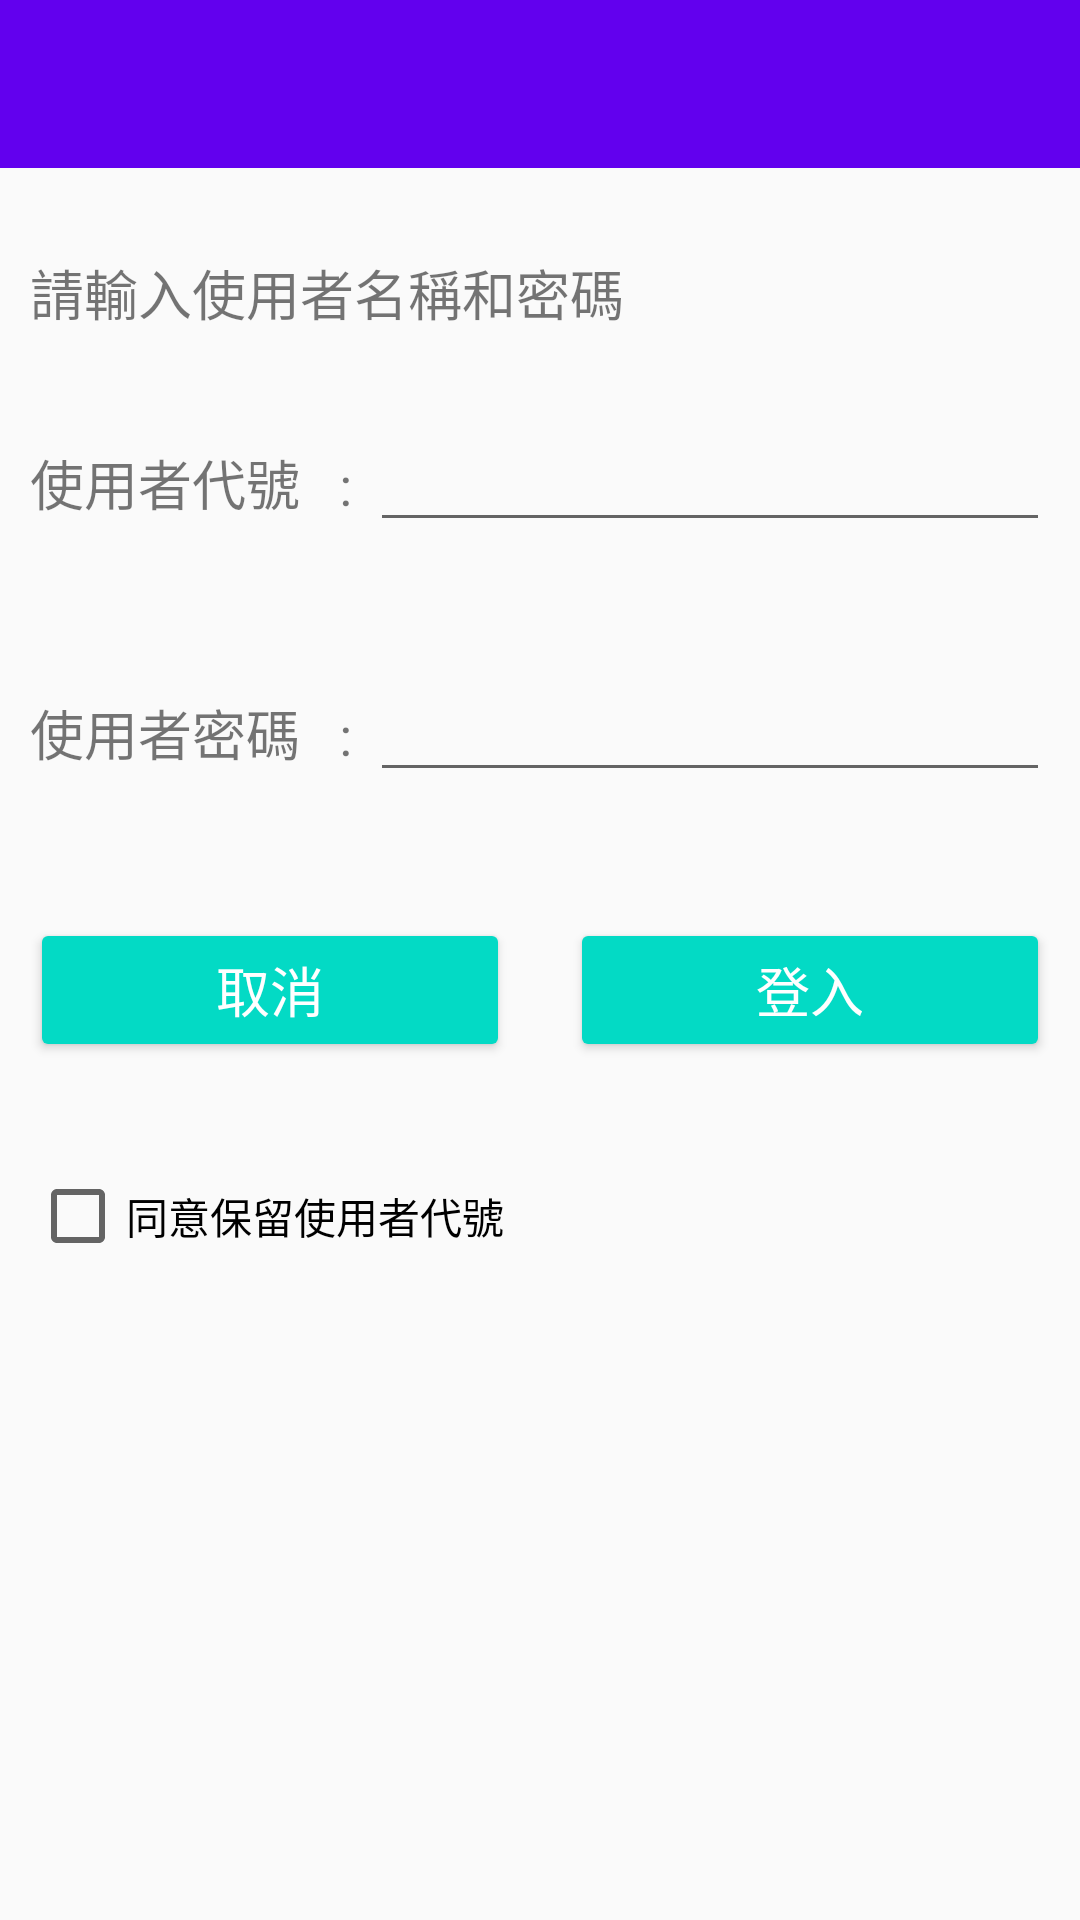

Write the Android layout XML for this screen, with the resource values it uses.
<!-- AndroidManifest.xml: application theme AppTheme -->
<!-- res/layout/activity_login.xml -->
<?xml version="1.0" encoding="utf-8"?>
<LinearLayout xmlns:android="http://schemas.android.com/apk/res/android"
    xmlns:app="http://schemas.android.com/apk/res-auto"
    xmlns:tools="http://schemas.android.com/tools"
    android:layout_width="match_parent"
    android:layout_height="match_parent"
    android:orientation="vertical"
    tools:context="com.example.tom.bankapp.LoginActivity">

    <FrameLayout
        android:layout_width="match_parent"
        android:layout_height="wrap_content"
        tools:layout_editor_absoluteX="8dp"
        tools:layout_editor_absoluteY="0dp">

        <android.support.v7.widget.Toolbar
            android:id="@+id/toolbar"
            android:layout_width="match_parent"
            android:layout_height="wrap_content"
            android:background="?attr/colorPrimary"
            android:elevation="0dp"
            android:gravity="center"
            android:minHeight="56dp">

        </android.support.v7.widget.Toolbar>

        <TextView
            android:id="@+id/textTitle"
            android:layout_width="wrap_content"
            android:layout_height="56dp"
            android:layout_gravity="top|center_horizontal"
            android:gravity="center_horizontal|center"
            android:textColor="#000000"
            android:textSize="18sp" />

        <LinearLayout
            android:layout_width="match_parent"
            android:layout_height="match_parent"
            android:layout_gravity="right"
            android:orientation="horizontal">

            <LinearLayout
                android:layout_width="0dp"
                android:layout_height="match_parent"
                android:layout_weight="4"
                android:orientation="horizontal"></LinearLayout>

            <TextView
                android:id="@+id/textView3"
                android:layout_width="wrap_content"
                android:layout_height="match_parent"
                android:layout_marginRight="10dp"
                android:layout_weight="1.00"
                android:gravity="right|center"
                android:textColor="#000000"
                android:textSize="14sp" />

        </LinearLayout>

    </FrameLayout>

    <TextView
        android:id="@+id/textView4"
        android:layout_width="match_parent"
        android:layout_height="0dp"
        android:layout_weight="1"
        android:gravity="center_vertical"
        android:paddingLeft="10dp"
        android:paddingRight="10dp"
        android:text="請輸入使用者名稱和密碼"
        android:textSize="18sp" />

    <LinearLayout
        android:layout_width="match_parent"
        android:layout_height="0dp"
        android:layout_weight="1"
        android:orientation="horizontal"
        android:paddingLeft="10dp"
        android:paddingRight="10dp">

        <TextView
            android:id="@+id/textView5"
            android:layout_width="0dp"
            android:layout_height="wrap_content"
            android:layout_weight="1"
            android:gravity="center_vertical"
            android:text="使用者代號   : "
            android:textSize="18sp" />

        <EditText
            android:id="@+id/editText"
            android:layout_width="0dp"
            android:layout_height="wrap_content"
            android:layout_weight="2"
            android:ems="10"
            android:inputType="textPersonName"
            />
    </LinearLayout>

    <LinearLayout
        android:layout_width="match_parent"
        android:layout_height="0dp"
        android:layout_weight="1"
        android:orientation="horizontal"
        android:paddingLeft="10dp"
        android:paddingRight="10dp">

        <TextView
            android:id="@+id/textView6"
            android:layout_width="0dp"
            android:layout_height="wrap_content"
            android:layout_weight="1"
            android:gravity="center_vertical"
            android:text="使用者密碼   : "
            android:textSize="18sp" />

        <EditText
            android:id="@+id/editText2"
            android:layout_width="0dp"
            android:layout_height="wrap_content"
            android:layout_weight="2"
            android:ems="10"
            android:inputType="textPassword" />
    </LinearLayout>

    <LinearLayout
        android:layout_width="match_parent"
        android:layout_height="0dp"
        android:layout_weight="1"
        android:orientation="horizontal"
        android:paddingLeft="10dp"
        android:paddingRight="10dp">

        <Button
            android:id="@+id/cancel"
            style="@style/Widget.AppCompat.Button.Colored"
            android:layout_width="wrap_content"
            android:layout_height="wrap_content"
            android:layout_marginRight="10dp"
            android:layout_weight="1"
            android:onClick="onCancel"
            android:text="取消"
            android:textSize="18sp" />

        <Button
            android:id="@+id/Login"
            style="@style/Widget.AppCompat.Button.Colored"
            android:layout_width="wrap_content"
            android:layout_height="wrap_content"
            android:layout_marginLeft="10dp"
            android:layout_weight="1"
            android:onClick="onLogin"
            android:text="登入"
            android:textSize="18sp" />
    </LinearLayout>

    <LinearLayout
        android:layout_width="match_parent"
        android:layout_height="0dp"
        android:layout_weight="1"
        android:orientation="horizontal"
        android:paddingLeft="10dp"
        android:paddingRight="10dp">

        <CheckBox
            android:id="@+id/checkBox2"
            android:layout_width="wrap_content"
            android:layout_height="wrap_content"
            android:layout_weight="1"
            android:text="同意保留使用者代號" />

    </LinearLayout>

    <TextView
        android:id="@+id/textView8"
        android:layout_width="match_parent"
        android:layout_height="0dp"
        android:layout_weight="2" />
</LinearLayout>
<!-- resources referenced by this layout -->
<resources>
  <style name="AppTheme" parent="Theme.AppCompat.Light.NoActionBar">
          
          <item name="colorPrimary">@color/colorPrimary</item>
          <item name="colorPrimaryDark">@color/colorPrimaryDark</item>
          <item name="colorAccent">@color/colorAccent</item>
          
          <item name="android:itemBackground">@android:color/white</item>
          
          <item name="android:textColorPrimary">@android:color/black</item>
          
  
      </style>
  <!-- not gathered from this repository: default colours our renderer supplied (Android Studio template values) -->
  <color name="colorPrimary">#FF6200EE</color>
  <color name="colorPrimaryDark">#FF3700B3</color>
  <color name="colorAccent">#FF03DAC5</color>
</resources>
